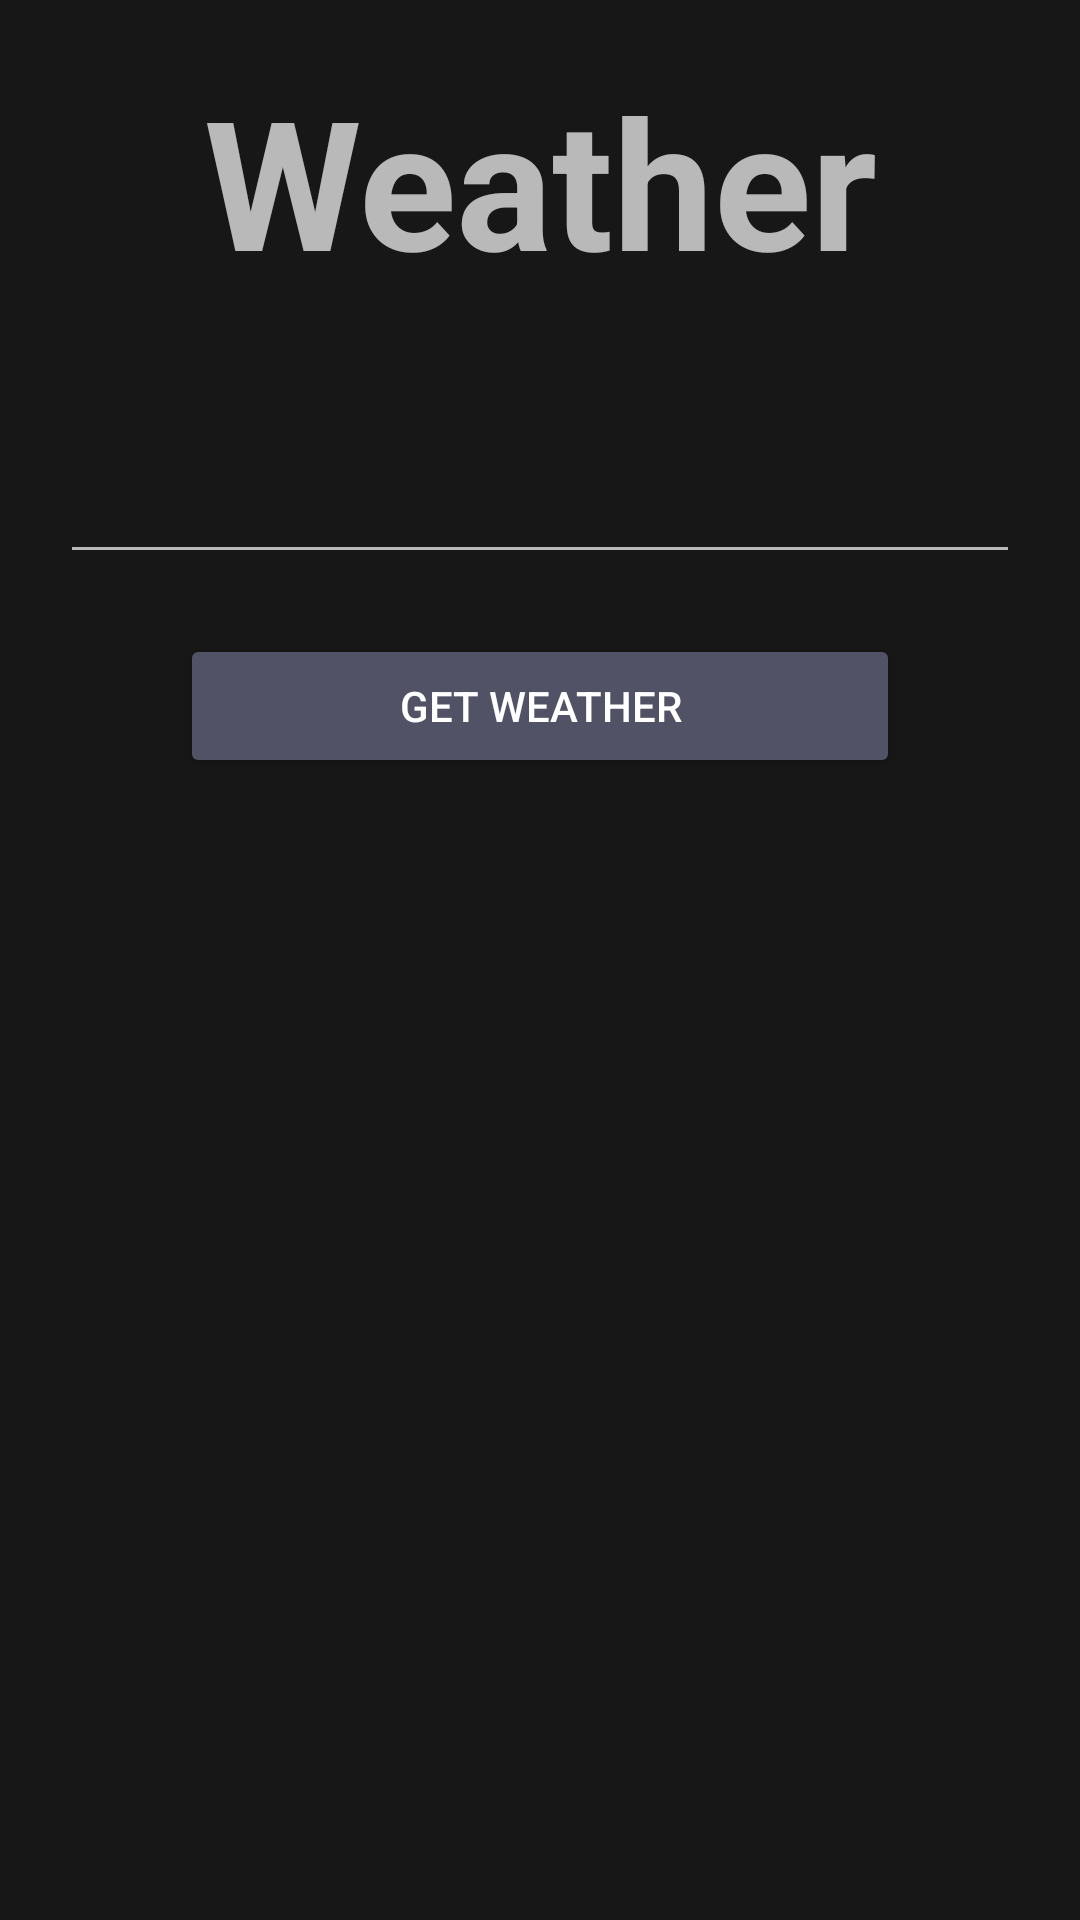

Layout XML and referenced resources for this Android screen:
<!-- AndroidManifest.xml: application theme Custom.Theme.SmartAlarm -->
<!-- res/layout/activity_weather.xml -->
<?xml version="1.0" encoding="utf-8"?>
<LinearLayout xmlns:android="http://schemas.android.com/apk/res/android"
    xmlns:tools="http://schemas.android.com/tools"
    android:layout_width="match_parent"
    android:layout_height="match_parent"
    android:background="#171717"
    android:orientation="vertical"
    android:padding="20dp"
    tools:context=".Weather">

    <TextView
        android:layout_width="match_parent"
        android:layout_height="wrap_content"
        android:layout_gravity="center_horizontal"
        android:gravity="center_horizontal"
        android:text="Weather"
        android:textSize="60sp"
        android:textStyle="bold"
        tools:ignore="HardcodedText" />

    <EditText
        android:id="@+id/et"
        android:layout_width="match_parent"
        android:layout_height="wrap_content"
        android:layout_marginTop="50dp"
        android:inputType="text" />

    <Button
        android:layout_width="match_parent"
        android:layout_height="wrap_content"
        android:layout_marginLeft="40dp"
        android:layout_marginTop="20dp"
        android:layout_marginRight="40dp"
        android:backgroundTint="#525266"
        android:onClick="get"
        android:text="Get Weather"
        tools:ignore="HardcodedText,UsingOnClickInXml" />

    <TextView
        android:id="@+id/tv"
        android:layout_width="match_parent"
        android:layout_height="wrap_content"
        android:layout_marginTop="20dp"
        android:gravity="center_horizontal"
        android:textSize="80sp" />
</LinearLayout>
<!-- resources referenced by this layout -->
<resources>
  <style name="Custom.Theme.SmartAlarm" parent="Theme.AppCompat.NoActionBar">
          
          <item name="colorPrimary">@color/unkown</item>
          <item name="colorPrimaryVariant">@color/unkown</item>
          <item name="colorOnPrimary">@color/black</item>
  
          <item name="android:statusBarColor" tools:targetApi="l">?attr/colorPrimaryVariant</item>
          
      </style>
  <color name="unkown">#2A2A2A</color>
  <color name="black">#FF000000</color>
</resources>
